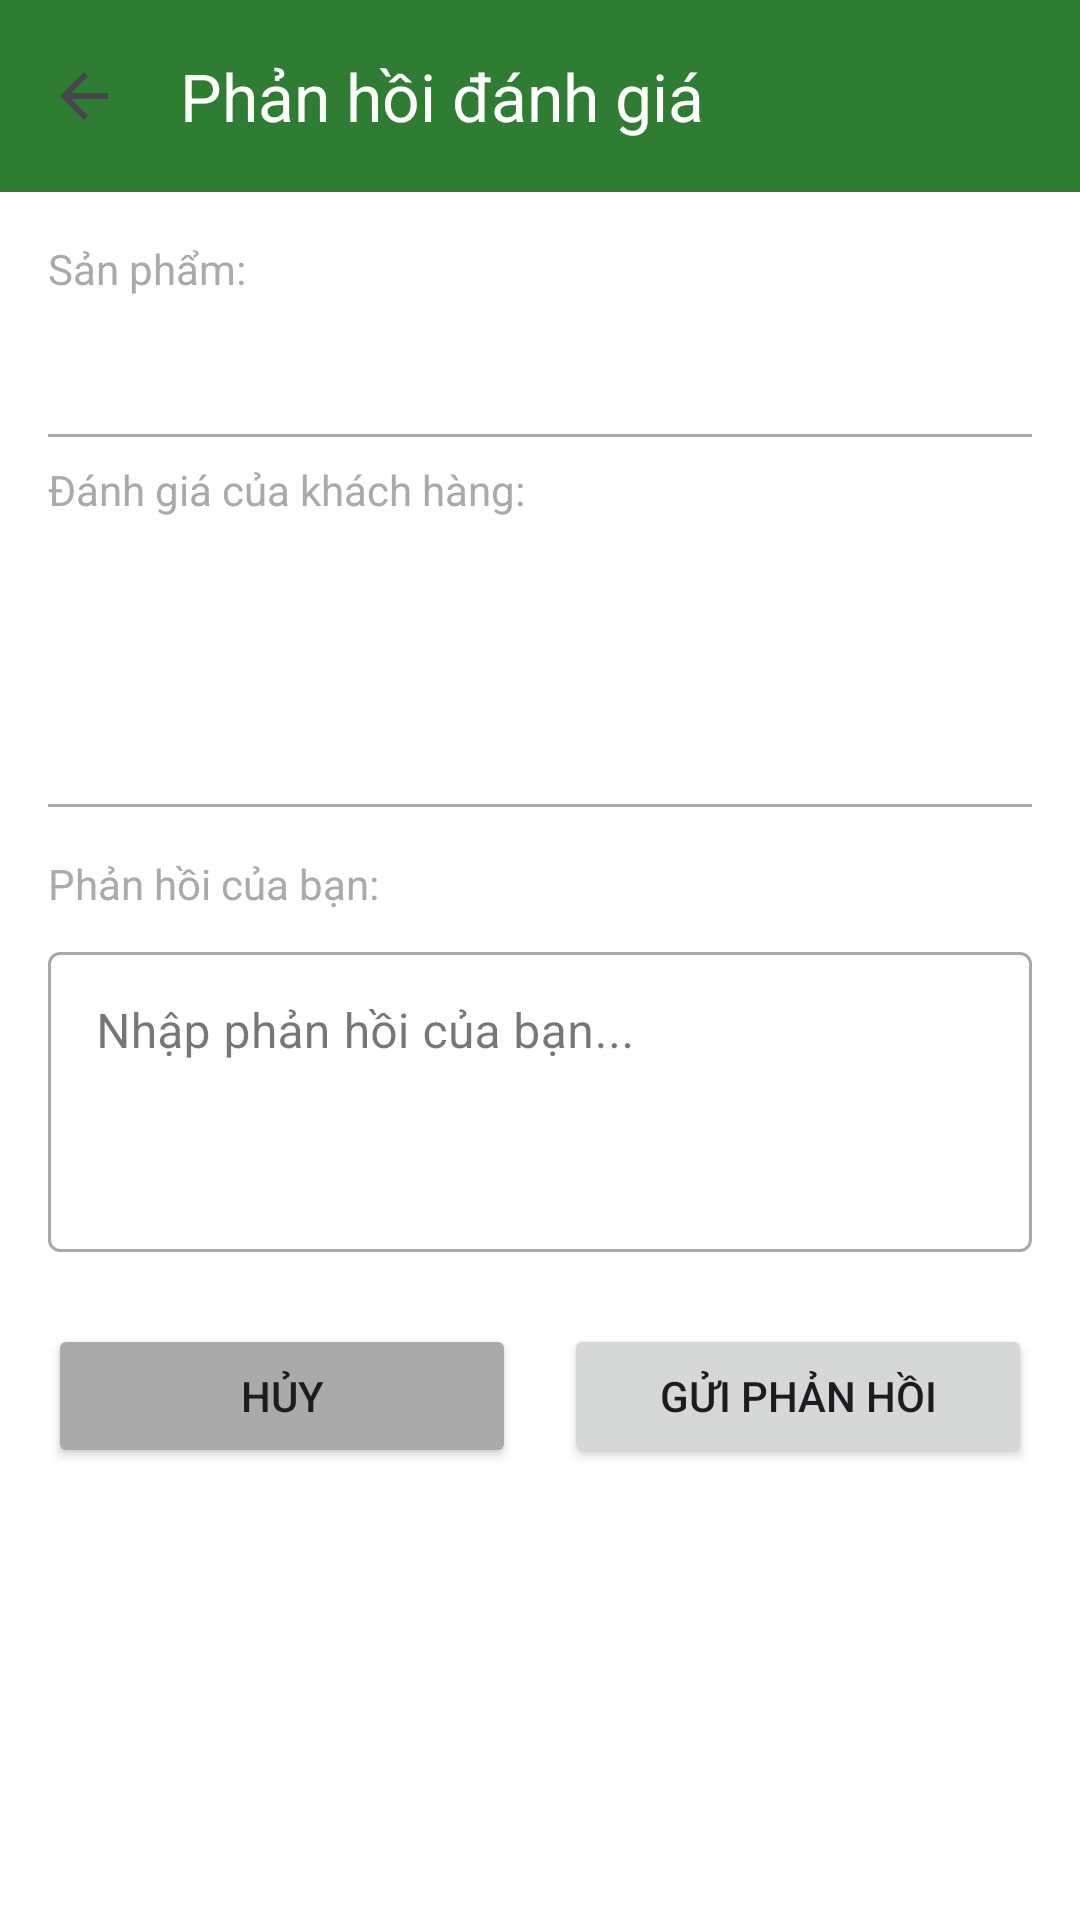

Produce the Android XML layout that renders to this screen, including the resource entries it uses.
<!-- AndroidManifest.xml: application theme Theme.Htgdnss -->
<!-- res/layout/activity_reply_to_review.xml -->
<?xml version="1.0" encoding="utf-8"?>
<LinearLayout xmlns:android="http://schemas.android.com/apk/res/android"
    xmlns:app="http://schemas.android.com/apk/res-auto"
    android:layout_width="match_parent"
    android:layout_height="match_parent"
    android:orientation="vertical"
    android:background="@android:color/white">

    <androidx.appcompat.widget.Toolbar
        android:id="@+id/toolbar"
        android:layout_width="match_parent"
        android:layout_height="?attr/actionBarSize"
        android:background="?attr/colorPrimary"
        app:title="Phản hồi đánh giá"
        app:titleTextColor="@android:color/white"
        app:navigationIcon="?attr/homeAsUpIndicator" />

    <ScrollView
        android:layout_width="match_parent"
        android:layout_height="match_parent"
        android:padding="16dp">

        <LinearLayout
            android:layout_width="match_parent"
            android:layout_height="wrap_content"
            android:orientation="vertical">

            
            <TextView
                android:layout_width="match_parent"
                android:layout_height="wrap_content"
                android:text="Sản phẩm:"
                android:textSize="14sp"
                android:textColor="@android:color/darker_gray" />

            <TextView
                android:id="@+id/tvProductName"
                android:layout_width="match_parent"
                android:layout_height="wrap_content"
                android:layout_marginBottom="16dp"
                android:textSize="16sp"
                android:textStyle="bold" />

            
            <View
                android:layout_width="match_parent"
                android:layout_height="1dp"
                android:layout_marginVertical="8dp"
                android:background="@android:color/darker_gray" />

            <TextView
                android:layout_width="match_parent"
                android:layout_height="wrap_content"
                android:text="Đánh giá của khách hàng:"
                android:textSize="14sp"
                android:textColor="@android:color/darker_gray" />

            <TextView
                android:id="@+id/tvStars"
                android:layout_width="match_parent"
                android:layout_height="wrap_content"
                android:layout_marginTop="4dp"
                android:textSize="18sp" />

            <TextView
                android:id="@+id/tvBuyerReview"
                android:layout_width="match_parent"
                android:layout_height="wrap_content"
                android:layout_marginTop="8dp"
                android:background="@color/bg_very_light_gray"
                android:padding="12dp"
                android:textSize="14sp" />

            
            <View
                android:layout_width="match_parent"
                android:layout_height="1dp"
                android:layout_marginVertical="16dp"
                android:background="@android:color/darker_gray" />

            <TextView
                android:layout_width="match_parent"
                android:layout_height="wrap_content"
                android:text="Phản hồi của bạn:"
                android:textSize="14sp"
                android:textColor="@android:color/darker_gray" />

            <com.google.android.material.textfield.TextInputLayout
                android:layout_width="match_parent"
                android:layout_height="wrap_content"
                android:layout_marginTop="8dp"
                style="@style/Widget.MaterialComponents.TextInputLayout.OutlinedBox"
                android:hint="Nhập phản hồi của bạn...">

                <com.google.android.material.textfield.TextInputEditText
                    android:id="@+id/edtReply"
                    android:layout_width="match_parent"
                    android:layout_height="wrap_content"
                    android:minHeight="100dp"
                    android:gravity="top"
                    android:maxLines="5"
                    android:inputType="textMultiLine" />
            </com.google.android.material.textfield.TextInputLayout>

            
            <LinearLayout
                android:layout_width="match_parent"
                android:layout_height="wrap_content"
                android:layout_marginTop="24dp"
                android:orientation="horizontal">

                <Button
                    android:id="@+id/btnCancel"
                    android:layout_width="0dp"
                    android:layout_height="wrap_content"
                    android:layout_weight="1"
                    android:layout_marginEnd="8dp"
                    android:text="Hủy"
                    android:backgroundTint="@android:color/darker_gray" />

                <Button
                    android:id="@+id/btnSubmit"
                    android:layout_width="0dp"
                    android:layout_height="wrap_content"
                    android:layout_weight="1"
                    android:layout_marginStart="8dp"
                    android:text="Gửi phản hồi" />
            </LinearLayout>

        </LinearLayout>
    </ScrollView>
</LinearLayout>
<!-- resources referenced by this layout -->
<resources>
  <style name="Theme.Htgdnss" parent="Theme.Material3.DayNight.NoActionBar">
          <item name="colorPrimary">@color/colorPrimary</item>
          <item name="colorPrimaryVariant">@color/colorPrimaryVariant</item>
          <item name="colorOnPrimary">@color/colorOnPrimary</item>
  
          <item name="colorSecondary">@color/colorSecondary</item>
          <item name="colorSecondaryVariant">@color/colorSecondaryVariant</item>
          <item name="colorOnSecondary">@color/colorOnSecondary</item>
  
          
          <item name="android:windowBackground">@color/light_green_bg</item>
          <item name="android:statusBarColor">@color/colorPrimaryVariant</item>
          <item name="android:windowLightStatusBar">true</item>
      </style>
  <color name="colorPrimary">@color/green_primary</color>
  <color name="colorPrimaryVariant">@color/green_primary_dark</color>
  <color name="colorOnPrimary">@color/white</color>
  <color name="colorSecondary">@color/orange_fresh</color>
  <color name="colorSecondaryVariant">@color/orange_fresh_dark</color>
  <color name="colorOnSecondary">@color/white</color>
  <color name="light_green_bg">#F1F8E9</color>
  <color name="green_primary">#2E7D32</color>
  <color name="green_primary_dark">#1B5E20</color>
  <color name="white">#FFFFFF</color>
  <color name="orange_fresh">#FF9800</color>
  <color name="orange_fresh_dark">#F57C00</color>
</resources>
